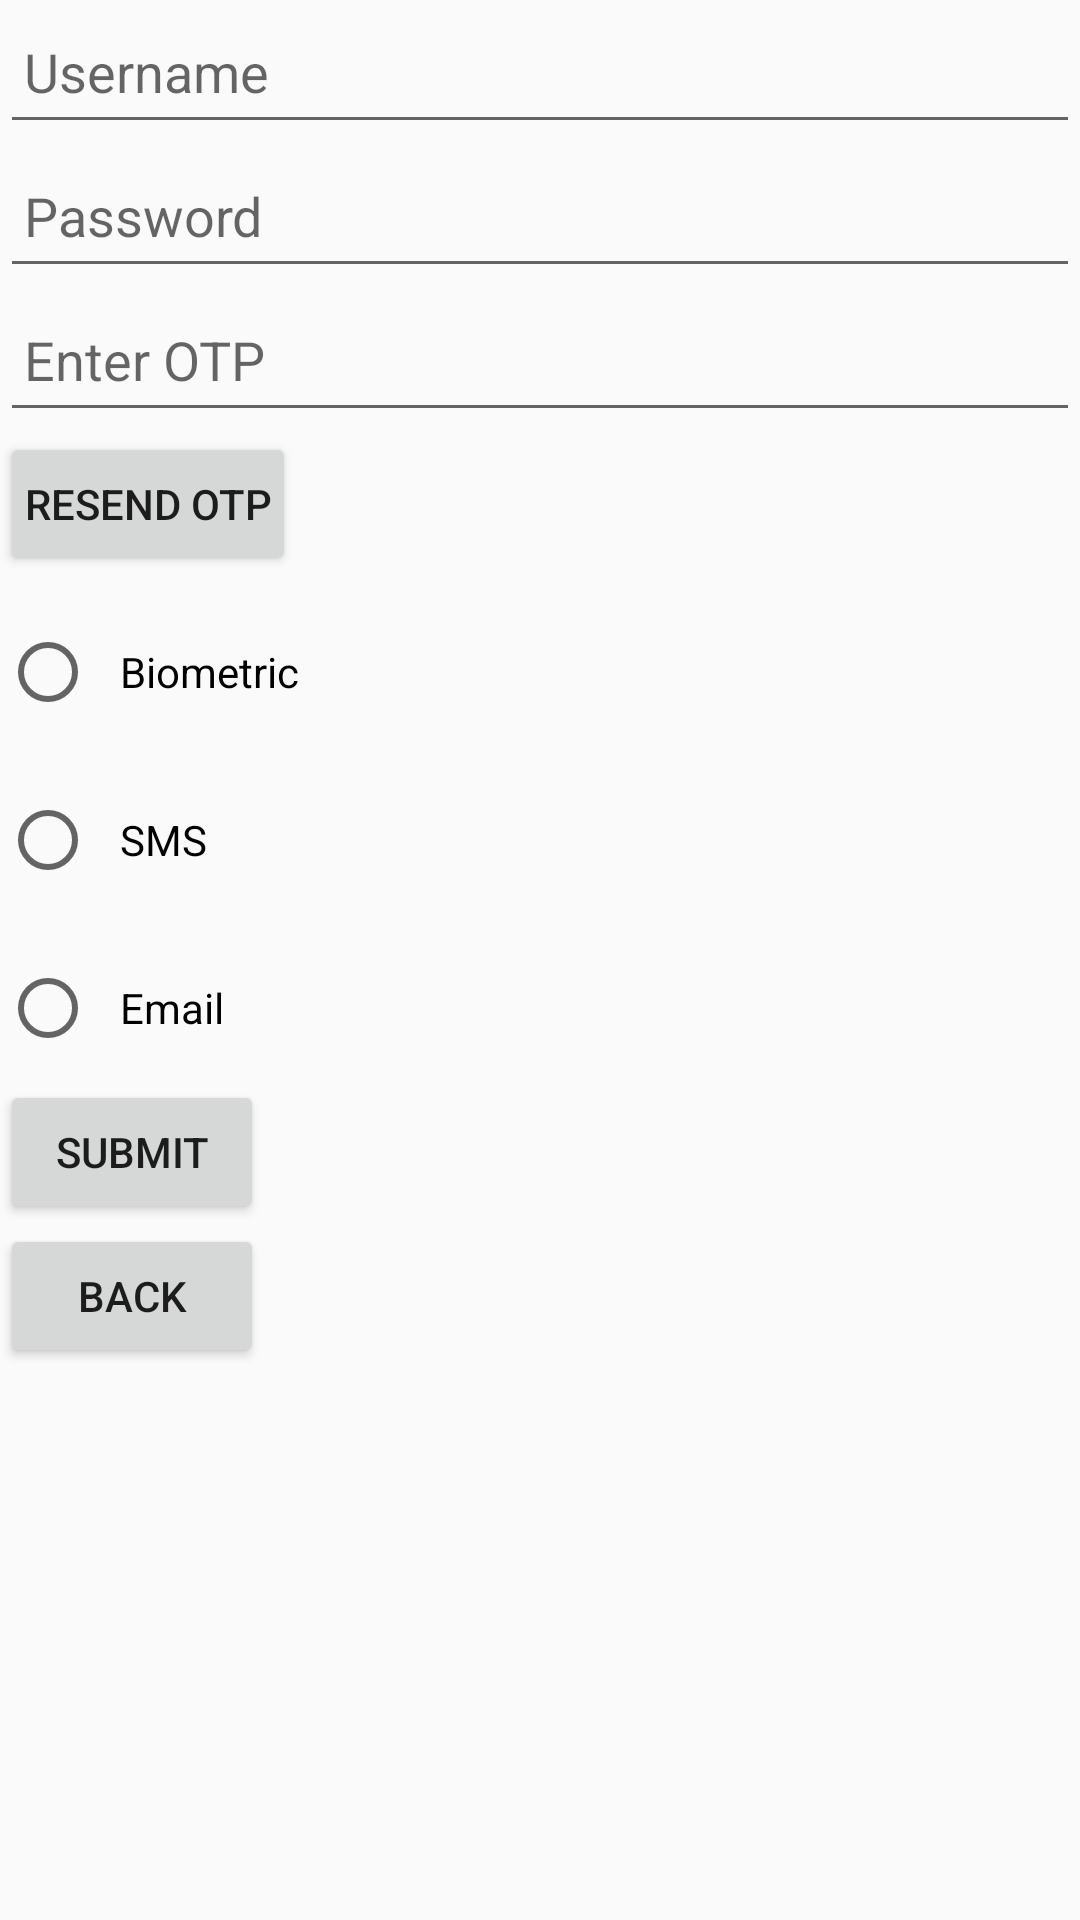

Layout XML and referenced resources for this Android screen:
<!-- AndroidManifest.xml: application theme Theme.One_Vault_AppJava -->
<!-- res/layout/activity_twofactorauthentication.xml -->
<?xml version="1.0" encoding="utf-8"?>
<LinearLayout xmlns:android="http://schemas.android.com/apk/res/android"
    android:layout_width="match_parent"
    android:layout_height="match_parent"
    android:orientation="vertical">

    
    <EditText
        android:id="@+id/usernameEditText"
        android:layout_width="match_parent"
        android:layout_height="48dp"
        android:hint="Username"
        android:padding="8dp" />

    
    <EditText
        android:id="@+id/passwordEditText"
        android:layout_width="match_parent"
        android:layout_height="48dp"
        android:inputType="textPassword"
        android:hint="Password"
        android:padding="8dp"/>

    
    <EditText
        android:id="@+id/otpEditText"
        android:layout_width="match_parent"
        android:layout_height="48dp"
        android:hint="Enter OTP"
        android:padding="8dp"/>

    
    <Button
        android:id="@+id/resendOTPButton"
        android:layout_width="wrap_content"
        android:layout_height="wrap_content"
        android:text="Resend OTP"
        android:padding="8dp"/>

    
    <RadioGroup
        android:id="@+id/twofaMethodSelectionGroup"
        android:layout_width="match_parent"
        android:layout_height="wrap_content">

        <RadioButton
            android:id="@+id/biometricRadioButton"
            android:layout_width="wrap_content"
            android:layout_height="48dp"
            android:text="Biometric"
            android:padding="8dp"
            android:layout_marginTop="8dp"/>

        <RadioButton
            android:id="@+id/smsRadioButton"
            android:layout_width="wrap_content"
            android:layout_height="48dp"
            android:text="SMS"
            android:padding="8dp"
            android:layout_marginTop="8dp"/>

        <RadioButton
            android:id="@+id/emailRadioButton"
            android:layout_width="wrap_content"
            android:layout_height="48dp"
            android:text="Email"
            android:padding="8dp"
            android:layout_marginTop="8dp"/>

    </RadioGroup>

    
    <Button
        android:id="@+id/submitButton"
        android:layout_width="wrap_content"
        android:layout_height="wrap_content"
        android:text="Submit" />
    <Button
        android:id="@+id/backButton"
        android:layout_width="wrap_content"
        android:layout_height="wrap_content"
        android:text="Back" />

</LinearLayout>
<!-- resources referenced by this layout -->
<resources>
  <style name="Theme.One_Vault_AppJava" parent="Theme.AppCompat.DayNight.DarkActionBar">
          
          <item name="colorPrimary">@color/purple_500</item>
          <item name="colorPrimaryVariant">@color/purple_700</item>
          <item name="colorOnPrimary">@color/white</item>
          
          <item name="colorSecondary">@color/teal_200</item>
          <item name="colorSecondaryVariant">@color/teal_700</item>
          <item name="colorOnSecondary">@color/black</item>
          
          <item name="android:statusBarColor" tools:targetApi="l">?attr/colorPrimaryVariant</item>
          
      </style>
  <!-- not gathered from this repository: default colours our renderer supplied (Android Studio template values) -->
  <color name="purple_500">#FF6200EE</color>
  <color name="purple_700">#FF3700B3</color>
  <color name="teal_200">#FF03DAC5</color>
  <color name="teal_700">#FF018786</color>
  <color name="black">#FF000000</color>
  <color name="white">#FFFFFFFF</color>
</resources>
